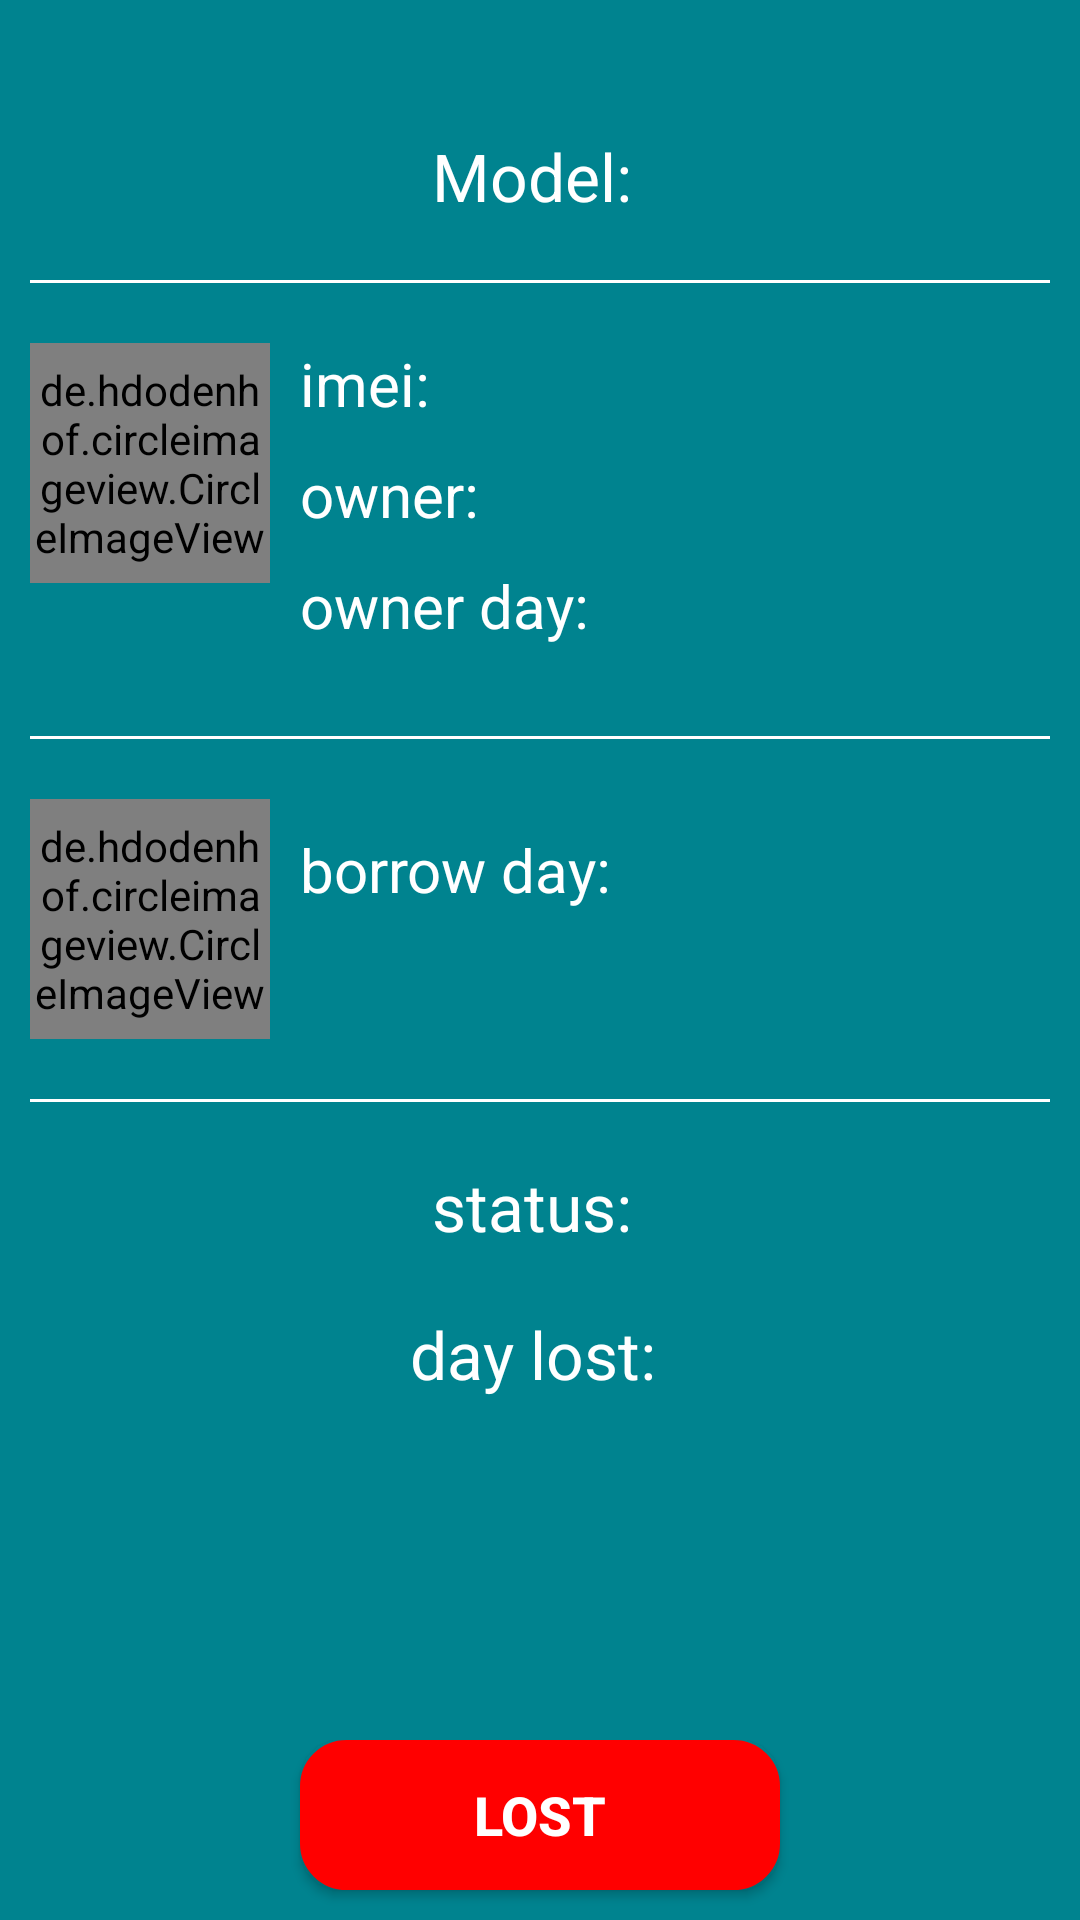

Layout XML and referenced resources for this Android screen:
<!-- AndroidManifest.xml: application theme Theme.AppCompat -->
<!-- res/layout/lost_item.xml -->
<?xml version="1.0" encoding="utf-8"?>
<RelativeLayout xmlns:android="http://schemas.android.com/apk/res/android"
    android:id="@+id/RelativeLayout1"
    android:layout_width="match_parent"
    android:layout_height="match_parent"
    android:background="@color/color_lost_item"
    android:orientation="vertical" >

    <TextSwitcher
      android:id="@+id/tw_intro_device_detail"
      android:layout_width="match_parent"
      android:layout_height="wrap_content"
      android:layout_margin="10dp"
      android:padding="2dp"
      android:textSize="25dp"
      android:text="History"
      android:gravity="center"
      />  
    <TextView
        android:id="@+id/tv_name_of_model"
        android:layout_width="match_parent"
        android:layout_height="wrap_content"
        android:layout_below="@id/tw_intro_device_detail"
        android:layout_marginTop="20dp"
        android:gravity="center_horizontal"
        android:text="Model: "
        android:textColor="@color/color_text"
        android:textSize="22dp" />

    <View
        android:id="@+id/viewModel"
        android:layout_width="match_parent"
        android:layout_height="1dp"
        android:layout_below="@id/tv_name_of_model"
        android:layout_marginLeft="10dp"
        android:layout_marginRight="10dp"
        android:layout_marginTop="20dp"
        android:background="@color/color_text" />

    <LinearLayout
        android:id="@+id/layoutOwner"
        android:layout_width="match_parent"
        android:layout_height="wrap_content"
        android:layout_below="@id/viewModel"
        android:layout_marginLeft="10dp"
        android:layout_marginTop="20dp"
        android:orientation="horizontal" >

        <de.hdodenhof.circleimageview.CircleImageView
            xmlns:app="http://schemas.android.com/apk/res-auto"
            android:id="@+id/img_avatar_of_owner"
            android:layout_width="80dp"
            android:layout_height="80dp"
            android:src="@drawable/available_device"
            app:civ_border_color="@color/color_border_image"
            app:civ_border_width="2dp" />

        <LinearLayout
            android:layout_width="match_parent"
            android:layout_height="wrap_content"
            android:orientation="vertical" >

            <TextView
                android:id="@+id/tv_imei"
                android:layout_width="match_parent"
                android:layout_height="wrap_content"
                android:layout_marginBottom="10dp"
                android:layout_marginLeft="10dp"
                android:text="imei: "
                android:textColor="@color/color_text"
                android:textSize="20dp" />

            <TextView
                android:id="@+id/tv_owner"
                android:layout_width="match_parent"
                android:layout_height="wrap_content"
                android:layout_marginBottom="10dp"
                android:layout_marginLeft="10dp"
                android:text="owner: "
                android:textColor="@color/color_text"
                android:textSize="20dp" />

            <TextView
                android:id="@+id/tv_day_of_owner"
                android:layout_width="match_parent"
                android:layout_height="wrap_content"
                android:layout_marginBottom="10dp"
                android:layout_marginLeft="10dp"
                android:text="owner day: "
                android:textColor="@color/color_text"
                android:textSize="20dp" />
        </LinearLayout>
    </LinearLayout>

    <View
        android:id="@+id/viewOwner"
        android:layout_width="match_parent"
        android:layout_height="1dp"
        android:layout_below="@id/layoutOwner"
        android:layout_marginLeft="10dp"
        android:layout_marginRight="10dp"
        android:layout_marginTop="20dp"
        android:background="@color/color_text" />

    <LinearLayout
        android:id="@+id/layoutBorrow"
        android:layout_width="match_parent"
        android:layout_height="wrap_content"
        android:layout_below="@id/viewOwner"
        android:layout_marginLeft="10dp"
        android:layout_marginTop="20dp"
        android:orientation="horizontal" >

        <de.hdodenhof.circleimageview.CircleImageView
            xmlns:app="http://schemas.android.com/apk/res-auto"
            android:id="@+id/img_avatar_of_borrower"
            android:layout_width="80dp"
            android:layout_height="80dp"
            android:src="@drawable/borrow_device"
            app:civ_border_color="@color/color_border_image"
            app:civ_border_width="2dp" />

        <LinearLayout
            android:layout_width="match_parent"
            android:layout_height="wrap_content"
            android:orientation="vertical" >

            <TextView
                android:id="@+id/tv_day_of_borrow"
                android:layout_width="match_parent"
                android:layout_height="wrap_content"
                android:layout_gravity="center"
                android:layout_margin="10dp" 
                android:text="borrow day: "
                android:textColor="@color/color_text"
                android:textSize="20dp" />
        </LinearLayout>
    </LinearLayout>

    <View
        android:id="@+id/viewBorrower"
        android:layout_width="match_parent"
        android:layout_height="1dp"
        android:layout_below="@id/layoutBorrow"
        android:layout_marginLeft="10dp"
        android:layout_marginRight="10dp"
        android:layout_marginTop="20dp"
        android:background="@color/color_text" />

    <TextView
        android:id="@+id/tv_status"
        android:layout_width="match_parent"
        android:layout_height="wrap_content"
        android:layout_below="@id/viewBorrower"
        android:layout_gravity="center"
        android:layout_marginBottom="10dp"
        android:layout_marginTop="20dp"
        android:gravity="center_horizontal"
        android:text="status: "        
        android:textColor="@color/color_text"
        android:textSize="22dp" />

    <TextView
        android:id="@+id/tv_day_of_lost"
        android:layout_width="match_parent"
        android:layout_height="wrap_content"
        android:layout_below="@id/tv_status"
        android:layout_gravity="center"
        android:layout_marginBottom="20dp"
        android:layout_marginTop="10dp"
        android:gravity="center_horizontal"
        android:text="day lost: "
        android:textColor="@color/color_text"
        android:textSize="22dp" />

    <LinearLayout
        android:id="@+id/layoutReturnOrLost"
        android:layout_width="match_parent"
        android:layout_height="wrap_content"
        android:layout_alignParentBottom="true"
        android:layout_centerHorizontal="true"
        android:orientation="horizontal" >

        <Button
            android:id="@+id/btnLostDevice"
            android:layout_width="match_parent"
            android:layout_height="wrap_content"
            android:layout_marginLeft="100dp"
            android:layout_marginRight="100dp"
            android:layout_marginBottom="10dp"
            android:background="@drawable/custom_button_sad"
            android:text="Lost"
            android:textColor="#FFFFFF"
            android:textSize="18dp"
            android:textStyle="bold" />
    </LinearLayout>

</RelativeLayout>
<!-- resources referenced by this layout -->
<resources>
  <color name="color_border_image">#FFFFFF</color>
  <color name="color_lost_item">#00838F</color>
  <color name="color_text">#FFFFFF</color>
  <!-- drawable available_device: png bitmap (drawable, 20138 bytes) -->
  <!-- drawable borrow_device: png bitmap (drawable, 19422 bytes) -->
  <!-- drawable custom_button_sad (drawable) -->
  <?xml version="1.0" encoding="utf-8"?>
  <selector xmlns:android="http://schemas.android.com/apk/res/android">
  
      <item android:drawable="@drawable/custom_active_button" android:state_pressed="true"/>
      <item android:drawable="@drawable/custom_active_button" android:state_focused="true"/>
      <item android:drawable="@drawable/custom_inactive_button"/>
  
  </selector>
  <!-- drawable custom_active_button (drawable) -->
  <?xml version="1.0" encoding="utf-8"?>
  <shape xmlns:android="http://schemas.android.com/apk/res/android"
      android:shape="rectangle" >
  
      <corners android:radius="14dp" />
  
      <gradient
          android:angle="45"
          android:centerColor="#00CC00"
          android:centerX="35%"
          android:endColor="#00CC00"
          android:startColor="#00CC00"
          android:type="linear" />
  
      <padding
          android:bottom="0dp"
          android:left="0dp"
          android:right="0dp"
          android:top="0dp" />
  
      <size
          android:height="50dp"
          android:width="270dp" />
  
      <stroke
          android:width="3dp"
          android:color="#00CC00" />
  
  </shape>
  <!-- drawable custom_inactive_button (drawable) -->
  <?xml version="1.0" encoding="utf-8"?>
  <shape xmlns:android="http://schemas.android.com/apk/res/android"
      android:shape="rectangle" >
  
      <corners android:radius="14dp" />
  
      <gradient
          android:angle="45"
          android:centerColor="#FF0000"
          android:centerX="35%"
          android:endColor="#FF0000"
          android:startColor="#FF0000"
          android:type="linear" />
  
      <padding
          android:bottom="0dp"
          android:left="0dp"
          android:right="0dp"
          android:top="0dp" />
  
      <size
          android:height="50dp"
          android:width="270dp" />
  
      <stroke
          android:width="3dp"
          android:color="#FF0000" />
  
  </shape>
</resources>
